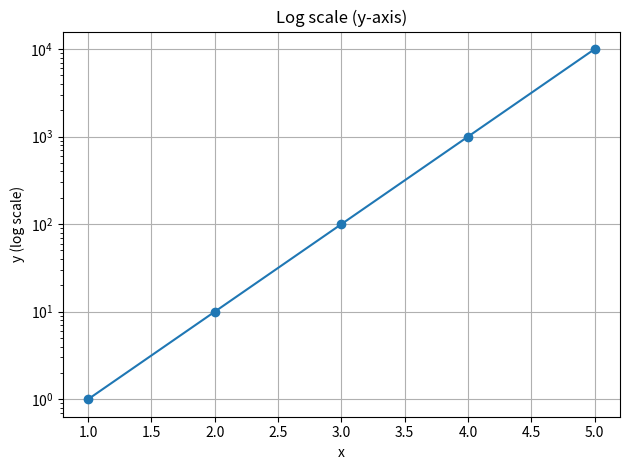

The matplotlib source for this figure:
"""
Log scale on y-axis (semilogy) — useful for multiplicative growth.
Run: python 15_log_scale_basics.py
"""
import matplotlib.pyplot as plt

x = [1, 2, 3, 4, 5]
y = [1, 10, 100, 1000, 10000]

plt.plot(x, y, marker="o")
plt.yscale("log")  # or: plt.xscale("log") / both: "log"
plt.title("Log scale (y-axis)")
plt.xlabel("x")
plt.ylabel("y (log scale)")
plt.grid(True)
plt.tight_layout()
# plt.savefig("05_log_scale_basics.png", dpi=150, bbox_inches="tight")
plt.show()
